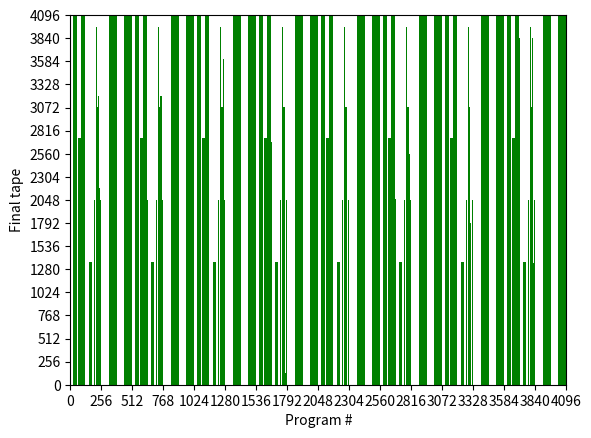

Recreate this plot in Python.
"""
This Python script emulates our restricted TM for all 4096 cases for Case 2-2-1.
This is the classical kernel we want to accelerate using the quantum algorithm.
"""

import math

n = 2   # {0,1}
m = 2   # {s_0,s_1}
d = 1

q_fsm = m*n*(d+math.ceil(math.log(n,2))+math.ceil(math.log(m,2)))
q_tape = q_fsm
num_tm = 2**q_fsm

output_tapes = {}
univ_dist = {}

for desc_num in range(0,num_tm):
    
    fsm = str(format(desc_num, '#0'+str(q_fsm+2)+'b'))[2:]
    # FSM encoding: [sMW]^{s_1R_1}[sMW]^{s_1R_0}[sMW]^{s_0R_1}[sMW]^{s_0R_0}

    tape = "o"*q_tape
    head = 0
    state = '1'
    read = '0'
    write = '0'
    move = '0'

    z = len(tape)

    for iter in range(0,z):

    	if head < 0 or head >= q_tape:
    		head = head % q_tape

    	read = tape[head]

    	if read == 'o':
    		read = 0
    	else:
    		read = int(read)

    	sR = 3*n*(m-int(state)-1) + 3*(n-int(read)-1)
    	
    	sMW = fsm[sR:sR+3]
    	state = sMW[0]
    	move = sMW[1]
    	write = sMW[2]

    	tape = tape[:head] + write + tape[head + 1:]

    	if move == '0':
    		head = head - 1
    	else:
    		head = head + 1

    output_tapes[desc_num] = tape
    univ_dist[desc_num] = int(tape.replace('o','0'),2)
    
    # if desc_num == 1024:
    # 	break

print("Self-replicating machines: ",end='')
for i in univ_dist:
	if i == univ_dist[i]:
		print(i,end=',')

algo_prob = {} 
for s in univ_dist.values(): 
	if (s in algo_prob): 
		algo_prob[s] += 1
	else: 
		algo_prob[s] = 1

print("\nUniversal distribution:")
for key in sorted(algo_prob.keys()) :
	print ("% d : % f"%(key, algo_prob[key]/num_tm)) 

import numpy as np
import matplotlib.pyplot as plt
# plt.plot(list(univ_dist.keys()), list(univ_dist.values()), color='b')
plt.bar(list(univ_dist.keys()), list(univ_dist.values()),1, color='g')
plt.xlabel("Program #")
plt.ylabel("Final tape")
plt.xticks(np.arange(0, 4200, step=256))
plt.yticks(np.arange(0, 4200, step=256))
plt.xlim((0, 4096))
plt.ylim((0, 4096))

print("\nTM tape output values: ")
plt.show()



# for key, value in algo_prob.items(): 
# 	print ("% d : % d"%(key, value)) 


# for i in output_tapes:

# 	univ_dist[i] = output_tapes[i].replace('o','0')
# 	print()
    